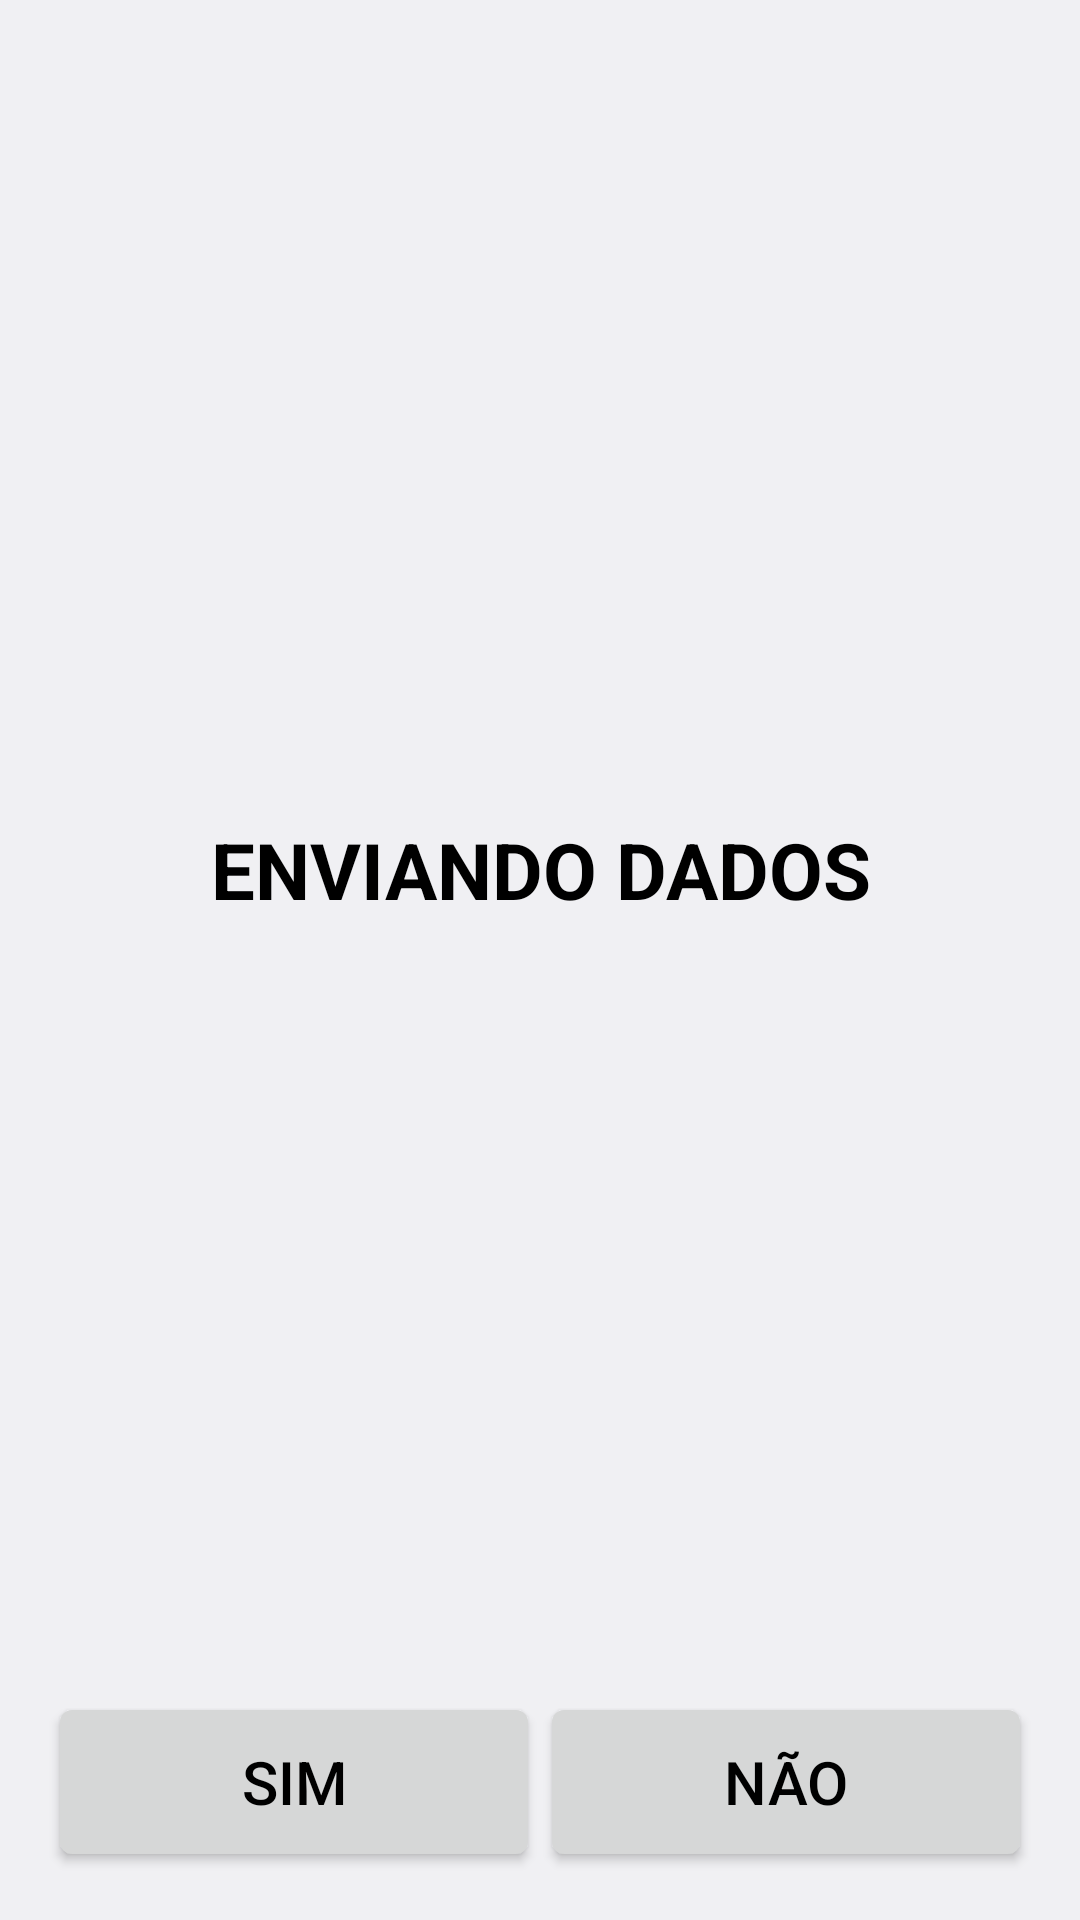

Write the Android layout XML for this screen, with the resource values it uses.
<!-- AndroidManifest.xml: application theme AppTheme -->
<!-- res/layout/activity_envio_dados.xml -->
<?xml version="1.0" encoding="utf-8"?>
<LinearLayout xmlns:android="http://schemas.android.com/apk/res/android"
    xmlns:app="http://schemas.android.com/apk/res-auto"
    xmlns:tools="http://schemas.android.com/tools"
    android:layout_width="match_parent"
    android:layout_height="match_parent"
    android:orientation="vertical"
    android:paddingBottom="@dimen/activity_vertical_margin"
    android:paddingLeft="@dimen/activity_horizontal_margin"
    android:paddingRight="@dimen/activity_horizontal_margin"
    android:paddingTop="@dimen/activity_vertical_margin"
    tools:context=".view.EnvioDadosActivity">

    <TextView
        android:id="@+id/textViewEnvioDados"
        style="@style/TextViewTituloLista"
        android:layout_width="match_parent"
        android:layout_height="0dp"
        android:layout_weight="1"
        android:text="@string/texto_envio_dados" />

    <LinearLayout
        android:id="@+id/rightRelativeLayout"
        android:layout_width="match_parent"
        android:layout_height="wrap_content" >

        <Button
            android:id="@+id/buttonSimEnvioDados"
            style="@style/BotaoAvulso"
            android:layout_weight="1"
            android:layout_width="fill_parent"
            android:layout_height="wrap_content"
            android:text="@string/texto_padrao_sim" />

        <Button
            android:id="@+id/buttonNaoEnvioDados"
            style="@style/BotaoAvulso"
            android:layout_weight="1"
            android:layout_width="fill_parent"
            android:layout_height="wrap_content"
            android:text="@string/texto_padrao_nao" />

    </LinearLayout>

</LinearLayout>
<!-- resources referenced by this layout -->
<resources>
  <dimen name="activity_horizontal_margin">16dp</dimen>
  <dimen name="activity_vertical_margin">16dp</dimen>
  <string name="texto_envio_dados">ENVIANDO DADOS</string>
  <string name="texto_padrao_nao">NÃO</string>
  <string name="texto_padrao_sim">SIM</string>
  <style name="BotaoAvulso">
          <item name="android:minHeight">60dp</item>
          <item name="android:minWidth">100dp</item>
          <item name="android:textColor">#000000</item>
          <item name="android:textSize">@dimen/fonte_botao_avulso</item>
      </style>
  <style name="TextViewTituloLista">
          <item name="android:layout_width">match_parent</item>
          <item name="android:layout_height">wrap_content</item>
          <item name="android:gravity">center</item>
          <item name="android:textSize">@dimen/titulo_lista</item>
          <item name="android:textStyle">bold</item>
          <item name="android:textColor">#000000</item>
      </style>
  <style name="AppTheme" parent="android:Theme.DeviceDefault.Light.NoActionBar">
          
          <item name="android:colorPrimary">@color/colorPrimary</item>
          <item name="android:colorPrimaryDark">@color/colorPrimaryDark</item>
          <item name="android:colorAccent">@color/colorAccent</item>
      </style>
  <dimen name="fonte_botao_avulso">20dp</dimen>
  <dimen name="titulo_lista">26dp</dimen>
  <!-- not gathered from this repository: default colours our renderer supplied (Android Studio template values) -->
  <color name="colorPrimary">#FF6200EE</color>
  <color name="colorPrimaryDark">#FF3700B3</color>
  <color name="colorAccent">#FF03DAC5</color>
</resources>
